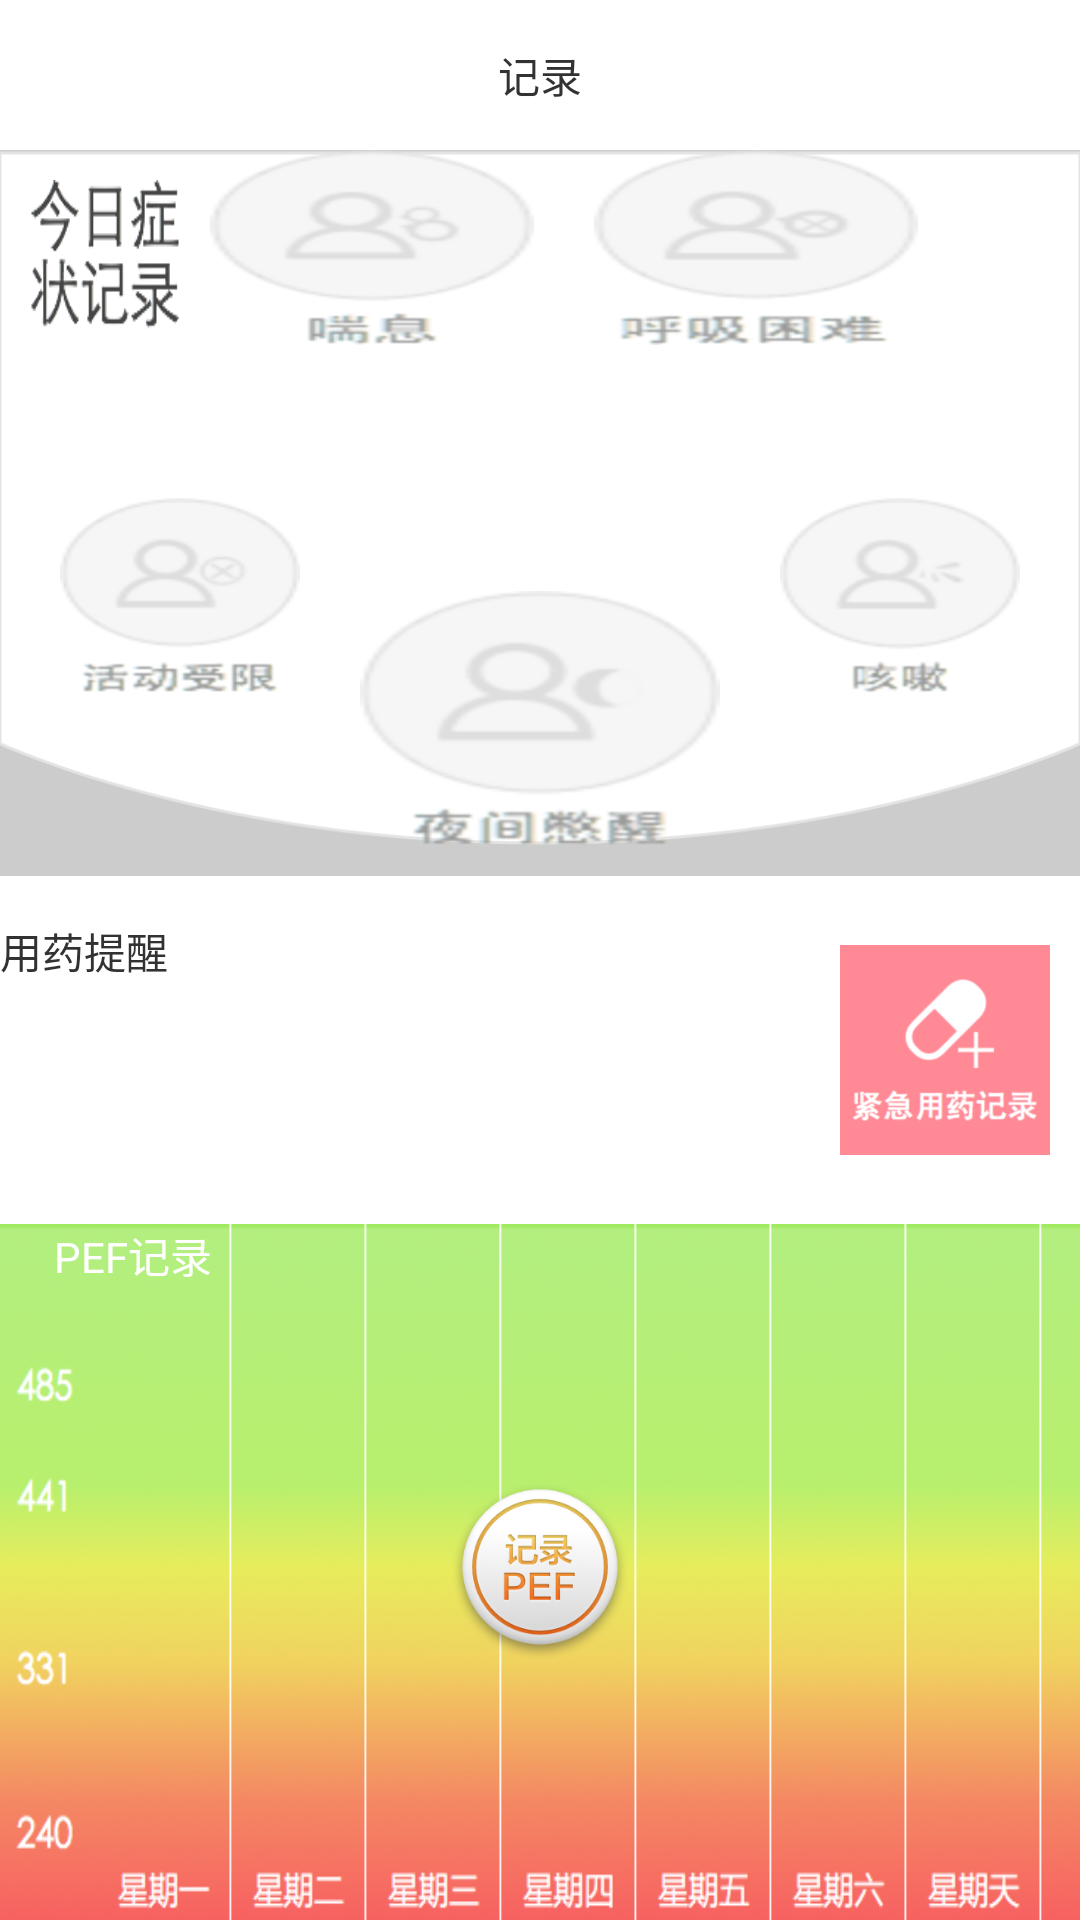

Layout XML and referenced resources for this Android screen:
<!-- AndroidManifest.xml: application theme AppTheme -->
<!-- res/layout/fragment_record.xml -->
<?xml version="1.0" encoding="utf-8"?>
<LinearLayout xmlns:android="http://schemas.android.com/apk/res/android"
    android:layout_width="match_parent"
    android:layout_height="match_parent"
    android:background="@color/gray"
    android:orientation="vertical" >

    <TextView
        android:layout_width="match_parent"
        android:layout_height="50dp"
        android:background="@color/white"
        android:gravity="center"
        android:text="记录" />

    <LinearLayout
        android:layout_width="match_parent"
        android:layout_height="0dp"
        android:layout_weight="2"
        android:background="@drawable/arc_home_frg"
        android:orientation="vertical" >

        <LinearLayout
            android:layout_width="match_parent"
            android:layout_height="0dp"
            android:layout_weight="1"
            android:orientation="horizontal" >

            <ImageView
                android:layout_width="50dp"
                android:layout_height="50dp"
                android:layout_marginLeft="10dp"
                android:layout_marginTop="10dp"
                android:background="@drawable/jinrizhengzhuang" />

            <CheckBox
                android:id="@+id/gasp"
                android:layout_width="0dp"
                android:layout_height="65dp"
                android:layout_marginLeft="10dp"
                android:layout_weight="2"
                android:background="@drawable/bg_gasp"
                android:button="@null" />

            <CheckBox
                android:id="@+id/breathhold"
                android:layout_width="0dp"
                android:layout_height="65dp"
                android:layout_marginLeft="20dp"
                android:layout_weight="2"
                android:background="@drawable/bg_breathhold"
                android:button="@null" />

            <View
                android:layout_width="0dp"
                android:layout_height="match_parent"
                android:layout_weight="1" />
        </LinearLayout>

        <LinearLayout
            android:layout_width="match_parent"
            android:layout_height="0dp"
            android:layout_weight="1"
            android:orientation="horizontal" >

            <View
                android:layout_width="20dp"
                android:layout_height="match_parent" />

            <CheckBox
                android:id="@+id/activityhinder"
                android:layout_width="0dp"
                android:layout_height="65dp"
                android:layout_gravity="top"
                android:layout_weight="2"
                android:background="@drawable/bg_activityhinder"
                android:button="@null" />

            <View
                android:layout_width="20dp"
                android:layout_height="match_parent" />

            <CheckBox
                android:id="@+id/nightremind"
                android:layout_width="0dp"
                android:layout_height="85dp"
                android:layout_gravity="bottom"
                android:layout_weight="3"
                android:background="@drawable/bg_nightremind"
                android:button="@null"
                android:gravity="center" />

            <View
                android:layout_width="20dp"
                android:layout_height="match_parent" />

            <CheckBox
                android:id="@+id/cough"
                android:layout_width="0dp"
                android:layout_height="65dp"
                android:layout_gravity="top"
                android:layout_weight="2"
                android:background="@drawable/bg_cough"
                android:button="@null" />

            <View
                android:layout_width="20dp"
                android:layout_height="match_parent" />
        </LinearLayout>
    </LinearLayout>

    <View
        android:layout_width="match_parent"
        android:layout_height="10dp"
        android:background="@color/gray" />

    <LinearLayout
        android:layout_width="match_parent"
        android:layout_height="0dp"
        android:layout_weight="1"
        android:background="@color/white"
        android:orientation="horizontal" >

        <LinearLayout
            android:layout_width="0dp"
            android:layout_height="match_parent"
            android:layout_weight="3"
            android:orientation="vertical" >

            <TextView
                android:layout_width="wrap_content"
                android:layout_height="50dp"
                android:gravity="center"
                android:text="用药提醒" />

            <ListView
                android:id="@+id/medicineremind"
                android:layout_width="match_parent"
                android:layout_height="match_parent" >
            </ListView>
        </LinearLayout>

        <LinearLayout
            android:layout_width="0dp"
            android:layout_height="match_parent"
            android:layout_weight="1"
            android:gravity="center" >

            <ImageView
                android:id="@+id/urgencymedicine"
                android:layout_width="70dp"
                android:layout_height="70dp"
                android:layout_gravity="center"
                android:background="@drawable/bg_jinjiyongyao" />
        </LinearLayout>
    </LinearLayout>

    <RelativeLayout
        android:id="@+id/normal"
        android:layout_width="match_parent"
        android:layout_height="0dp"
        android:layout_weight="2"
        android:background="@drawable/backpef" >

        <Button
            android:id="@+id/pef"
            android:layout_width="60dp"
            android:layout_height="60dp"
            android:layout_centerHorizontal="true"
            android:layout_centerVertical="true"
            android:background="@drawable/btn_jilupef" />

        <TextView
            android:layout_width="wrap_content"
            android:layout_height="wrap_content"
            android:layout_alignParentLeft="true"
            android:layout_marginLeft="18dp"
            android:text="PEF记录"
            android:textColor="@color/white" />
    </RelativeLayout>

    <RelativeLayout
        android:id="@+id/click"
        android:layout_width="match_parent"
        android:layout_height="0dp"
        android:layout_weight="2"
        android:background="@drawable/backpef"
        android:visibility="gone" >

        <Button
            android:id="@+id/xiugaipef"
            android:layout_width="wrap_content"
            android:layout_height="40dp"
            android:layout_alignParentBottom="true"
            android:layout_centerHorizontal="true"
            android:layout_marginBottom="36dp"
            android:background="@drawable/btn_xiugai" />

        <TextView
            android:id="@+id/textView1"
            android:layout_width="wrap_content"
            android:layout_height="wrap_content"
            android:layout_above="@+id/xiugaipef"
            android:layout_centerHorizontal="true"
            android:layout_marginBottom="24dp"
            android:text="26L/min"
            android:textColor="@color/white"
            android:textSize="30sp" />

        <TextView
            android:layout_width="wrap_content"
            android:layout_height="wrap_content"
            android:layout_above="@+id/textView1"
            android:layout_alignParentLeft="true"
            android:layout_marginLeft="17dp"
            android:text="PEF记录"
            android:textColor="@color/white" />
    </RelativeLayout>

</LinearLayout>
<!-- resources referenced by this layout -->
<resources>
  <color name="gray">#cccccc</color>
  <color name="white">#ffffff</color>
  <!-- drawable arc_home_frg: png bitmap (drawable-hdpi, 23620 bytes) -->
  <!-- drawable backpef: png bitmap (drawable-hdpi, 60554 bytes) -->
  <!-- drawable bg_activityhinder (drawable-hdpi) -->
  <?xml version="1.0" encoding="utf-8"?>
  <selector xmlns:android="http://schemas.android.com/apk/res/android" >
      <item android:state_checked="true">
          <bitmap android:src="@drawable/icon_huodongshouxianhong"/>
      </item>
      <item >
          <bitmap android:src="@drawable/icon_huodongshouxianhui"/>
      </item>
  </selector>
  <!-- drawable bg_breathhold (drawable-hdpi) -->
  <?xml version="1.0" encoding="utf-8"?>
  <selector xmlns:android="http://schemas.android.com/apk/res/android" >
      <item android:state_checked="true">
          <bitmap android:src="@drawable/icon_huxikunnanhong"/>
      </item>
      <item>
          <bitmap android:src="@drawable/icon_huxikunnanhui"/>
      </item>
  </selector>
  <!-- drawable bg_cough (drawable-hdpi) -->
  <?xml version="1.0" encoding="utf-8"?>
  <selector xmlns:android="http://schemas.android.com/apk/res/android" >
      <item android:state_checked="true">
          <bitmap android:src="@drawable/icon_kesouhong"/>
      </item>
      <item >
          <bitmap android:src="@drawable/icon_kesouhui"/>
      </item>
  </selector>
  <!-- drawable bg_gasp (drawable-hdpi) -->
  <?xml version="1.0" encoding="utf-8"?>
  <selector xmlns:android="http://schemas.android.com/apk/res/android">
  
      <item android:state_checked="true"><bitmap android:src="@drawable/icon_chuanxihong" />
      </item>
      <item><bitmap android:src="@drawable/icon_chuanxihui" />
      </item>
  
  </selector>
  <!-- drawable bg_jinjiyongyao (drawable-hdpi) -->
  <?xml version="1.0" encoding="utf-8"?>
  <selector xmlns:android="http://schemas.android.com/apk/res/android" >
      <item >
          <bitmap android:src="@drawable/jinjiyongyao"/>
      </item>
  </selector>
  <!-- drawable bg_nightremind (drawable-hdpi) -->
  <?xml version="1.0" encoding="utf-8"?>
  <selector xmlns:android="http://schemas.android.com/apk/res/android" >
      <item android:state_checked="true">
          <bitmap android:src="@drawable/icon_yejianbiexinghong"/>
      </item>
      <item >
          <bitmap android:src="@drawable/icon_yejianbiexinghui"/>
      </item>
      
  </selector>
  <!-- drawable btn_jilupef: png bitmap (drawable-hdpi, 42489 bytes) -->
  <!-- drawable btn_xiugai: png bitmap (drawable-hdpi, 10476 bytes) -->
  <!-- drawable jinrizhengzhuang: png bitmap (drawable-hdpi, 7130 bytes) -->
  <style name="AppTheme" parent="AppBaseTheme">
          
      </style>
  <!-- drawable icon_huodongshouxianhong: png bitmap (drawable-hdpi, 5429 bytes) -->
  <!-- drawable icon_huodongshouxianhui: png bitmap (drawable-hdpi, 4976 bytes) -->
  <!-- drawable icon_huxikunnanhong: png bitmap (drawable-hdpi, 5414 bytes) -->
  <!-- drawable icon_huxikunnanhui: png bitmap (drawable-hdpi, 4955 bytes) -->
  <!-- drawable icon_kesouhong: png bitmap (drawable-hdpi, 4357 bytes) -->
  <!-- drawable icon_kesouhui: png bitmap (drawable-hdpi, 3938 bytes) -->
  <!-- drawable icon_chuanxihong: png bitmap (drawable-hdpi, 4491 bytes) -->
  <!-- drawable icon_chuanxihui: png bitmap (drawable-hdpi, 3951 bytes) -->
  <!-- drawable jinjiyongyao: png bitmap (drawable-hdpi, 8099 bytes) -->
  <!-- drawable icon_yejianbiexinghong: png bitmap (drawable-hdpi, 5883 bytes) -->
  <!-- drawable icon_yejianbiexinghui: png bitmap (drawable-hdpi, 5558 bytes) -->
  <style name="AppBaseTheme" parent="android:Theme.Light">
          
      </style>
</resources>
